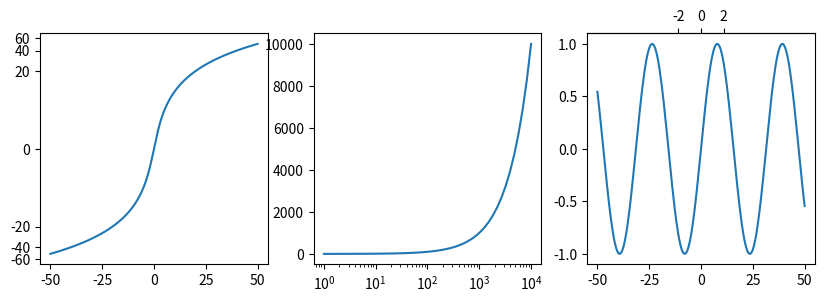

Recreate this plot in Python.
# FuncScale and FuncScaleLog with forward/inverse functions, secondary axes built on them, and tick values read back.
import numpy as np
import matplotlib
matplotlib.use("agg")
import matplotlib.pyplot as plt
from matplotlib import scale as mscale


def forward(x):
    return np.arcsinh(np.asarray(x, dtype=float) / 3)


def inverse(y):
    return 3 * np.sinh(np.asarray(y, dtype=float))


fig, axs = plt.subplots(1, 3, figsize=(10, 3))
x = np.linspace(-50, 50, 201)
axs[0].plot(x, x)
axs[0].set_yscale("function", functions=(forward, inverse))
axs[1].plot(np.logspace(0, 4, 50), np.logspace(0, 4, 50))
axs[1].set_xscale("functionlog", functions=(np.sqrt, np.square))
sec = axs[2].secondary_xaxis("top", functions=(forward, inverse))
axs[2].plot(x, np.sin(x / 5))
fig.canvas.draw()
for ax in axs[:2]:
    print(ax.get_xscale(), ax.get_yscale(), type(ax.yaxis._scale).__name__, type(ax.xaxis._scale).__name__)
print(np.round(axs[0].get_yticks(), 4).tolist())
print([t.get_text() for t in axs[1].get_xticklabels()])
print(np.round(sec.get_xticks(), 4).tolist(), type(sec).__name__)
s = mscale.FuncScale(axs[0].yaxis, (forward, inverse))
print(np.round(s.get_transform().transform([0, 3, 30]), 6).tolist(), np.round(s.get_transform().inverted().transform([1.0]), 6).tolist())
print(type(mscale.scale_factory("log", axs[0].xaxis)).__name__, mscale.LogScale(axs[0].xaxis, base=2).base)
fig.savefig("funcscale.png")
